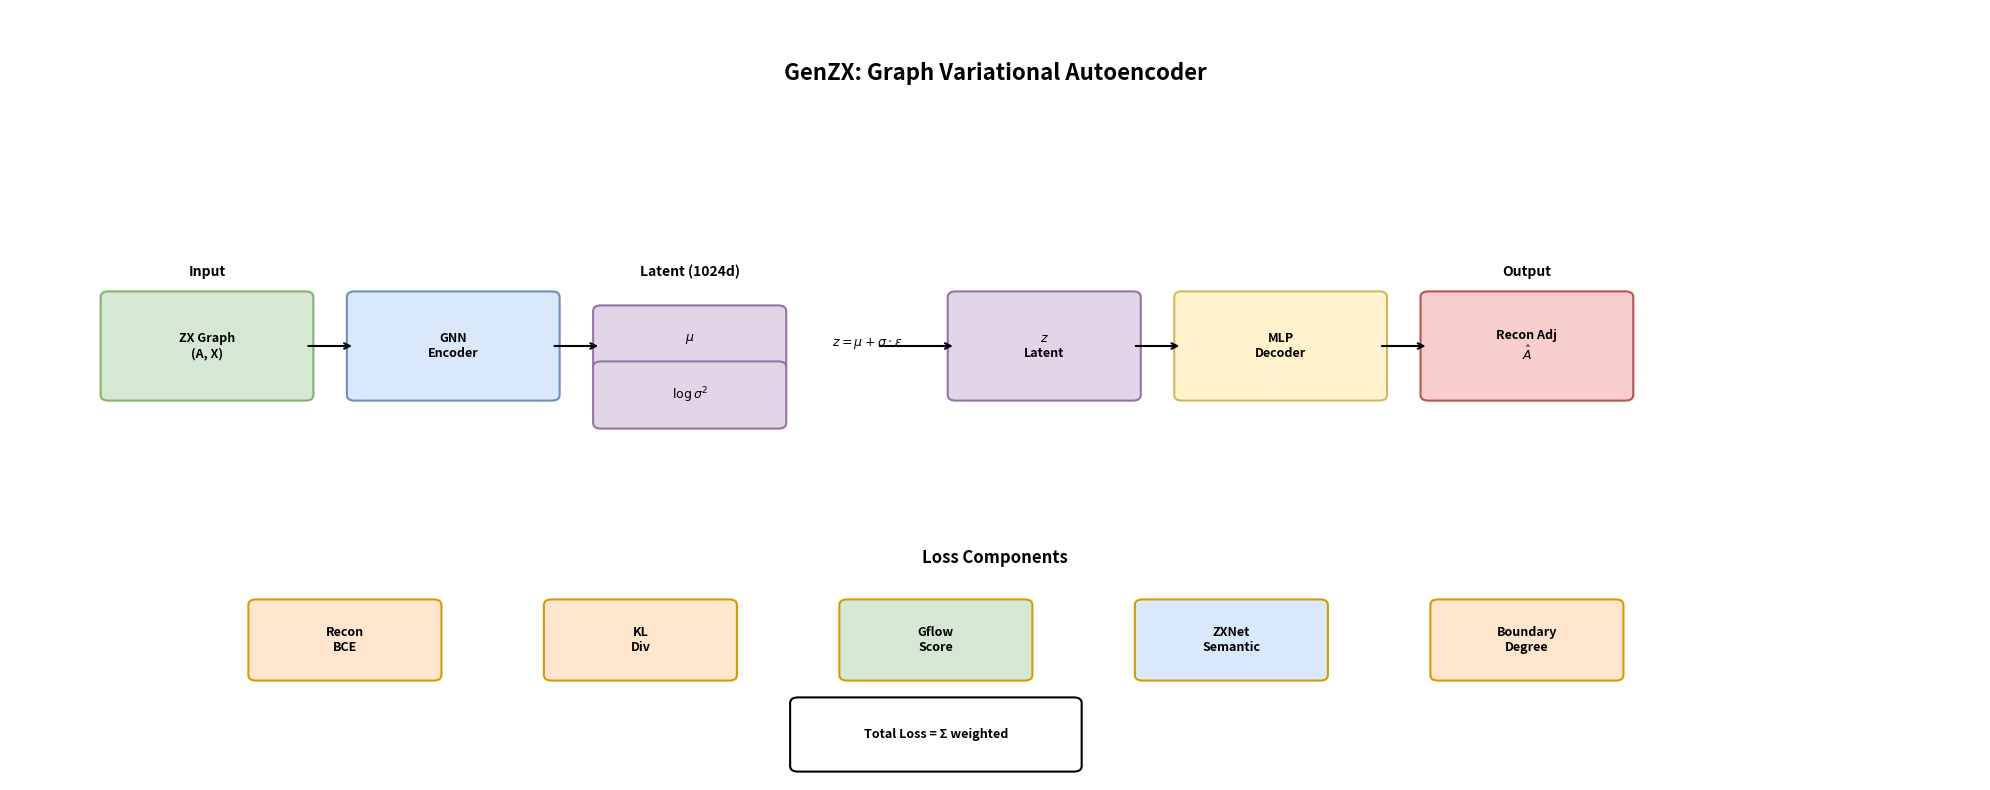

The script that saved this image: (Note: this script raises an exception after producing the figure.)
import matplotlib.pyplot as plt
import matplotlib.patches as patches


def draw_box(ax, xy, width, height, text, color='#E0E0E0', edgecolor='black', fontsize=9):
    rect = patches.FancyBboxPatch(xy, width, height, boxstyle="round,pad=0.08", 
                                  linewidth=1.5, edgecolor=edgecolor, facecolor=color)
    ax.add_patch(rect)
    ax.text(xy[0] + width/2, xy[1] + height/2, text, 
            horizontalalignment='center', verticalalignment='center', fontsize=fontsize, fontweight='bold')
    return rect


def draw_arrow(ax, start, end, style='->', color='black'):
    ax.annotate("", xy=end, xytext=start,
                arrowprops=dict(arrowstyle=style, lw=1.5, color=color))


def main():
    fig, ax = plt.subplots(figsize=(20, 8))
    ax.set_xlim(0, 20)
    ax.set_ylim(0, 11)
    ax.axis('off')
    
    # Colors
    input_color = '#D5E8D4'
    input_edge = '#82B366'
    encoder_color = '#DAE8FC'
    encoder_edge = '#6C8EBF'
    latent_color = '#E1D5E7'
    latent_edge = '#9673A6'
    decoder_color = '#FFF2CC'
    decoder_edge = '#D6B656'
    output_color = '#F8CECC'
    output_edge = '#B85450'
    loss_color = '#FFE6CC'
    loss_edge = '#D79B00'
    
    # Y positions
    y_main = 5.5
    y_loss = 1.5
    
    # Box dimensions
    box_w = 2.0
    box_h = 1.4
    small_w = 1.8
    small_h = 1.0
    
    # Title
    ax.text(10, 10.0, "GenZX: Graph Variational Autoencoder", ha='center', fontsize=16, fontweight='bold')
    
    # ===== ENCODER SECTION =====
    x = 1.0
    draw_box(ax, (x, y_main), box_w, box_h, "ZX Graph\n(A, X)", color=input_color, edgecolor=input_edge)
    ax.text(x + box_w/2, y_main + box_h + 0.3, "Input", ha='center', fontsize=10, fontweight='bold')
    
    x += box_w + 0.5
    draw_arrow(ax, (x - 0.5, y_main + box_h/2), (x, y_main + box_h/2))
    draw_box(ax, (x, y_main), box_w, box_h, "GNN\nEncoder", color=encoder_color, edgecolor=encoder_edge)
    
    x += box_w + 0.5
    draw_arrow(ax, (x - 0.5, y_main + box_h/2), (x, y_main + box_h/2))
    
    # Latent space box with mu and logvar
    latent_w = 2.2
    draw_box(ax, (x, y_main + 0.4), small_w, small_h - 0.2, "$\\mu$", color=latent_color, edgecolor=latent_edge)
    draw_box(ax, (x, y_main - 0.4), small_w, small_h - 0.2, "$\\log\\sigma^2$", color=latent_color, edgecolor=latent_edge)
    ax.text(x + small_w/2, y_main + box_h + 0.3, "Latent (1024d)", ha='center', fontsize=10, fontweight='bold')
    
    # Reparametrization
    x += small_w + 0.3
    ax.text(x + 0.6, y_main + box_h/2, "$z = \\mu + \\sigma \\cdot \\epsilon$", ha='center', fontsize=9)
    
    x += 1.5
    draw_arrow(ax, (x - 0.8, y_main + box_h/2), (x, y_main + box_h/2))
    draw_box(ax, (x, y_main), small_w, box_h, "$z$\nLatent", color=latent_color, edgecolor=latent_edge)
    
    # ===== DECODER SECTION =====
    x += small_w + 0.5
    draw_arrow(ax, (x - 0.5, y_main + box_h/2), (x, y_main + box_h/2))
    draw_box(ax, (x, y_main), box_w, box_h, "MLP\nDecoder", color=decoder_color, edgecolor=decoder_edge)
    
    x += box_w + 0.5
    draw_arrow(ax, (x - 0.5, y_main + box_h/2), (x, y_main + box_h/2))
    draw_box(ax, (x, y_main), box_w, box_h, "Recon Adj\n$\\hat{A}$", color=output_color, edgecolor=output_edge)
    ax.text(x + box_w/2, y_main + box_h + 0.3, "Output", ha='center', fontsize=10, fontweight='bold')
    
    # ===== LOSS COMPONENTS =====
    loss_y = y_loss
    loss_x_start = 2.5
    loss_spacing = 3.0
    
    ax.text(10, loss_y + small_h + 0.6, "Loss Components", ha='center', fontsize=12, fontweight='bold')
    
    losses = [
        ("Recon\nBCE", loss_color),
        ("KL\nDiv", loss_color),
        ("Gflow\nScore", '#D5E8D4'),
        ("ZXNet\nSemantic", '#DAE8FC'),
        ("Boundary\nDegree", loss_color),
    ]
    
    for i, (name, color) in enumerate(losses):
        lx = loss_x_start + i * loss_spacing
        draw_box(ax, (lx, loss_y), small_w, small_h, name, color=color, edgecolor=loss_edge)
    
    # Total loss
    total_x = loss_x_start + 2 * loss_spacing
    draw_box(ax, (total_x - 0.5, loss_y - 1.3), 2.8, 0.9, "Total Loss = Σ weighted", color='#FFFFFF', edgecolor='black')
    
    plt.tight_layout()
    plt.savefig('GenZX/genzx_architecture.png', dpi=300, bbox_inches='tight')
    print("Saved to GenZX/genzx_architecture.png")


if __name__ == "__main__":
    main()
